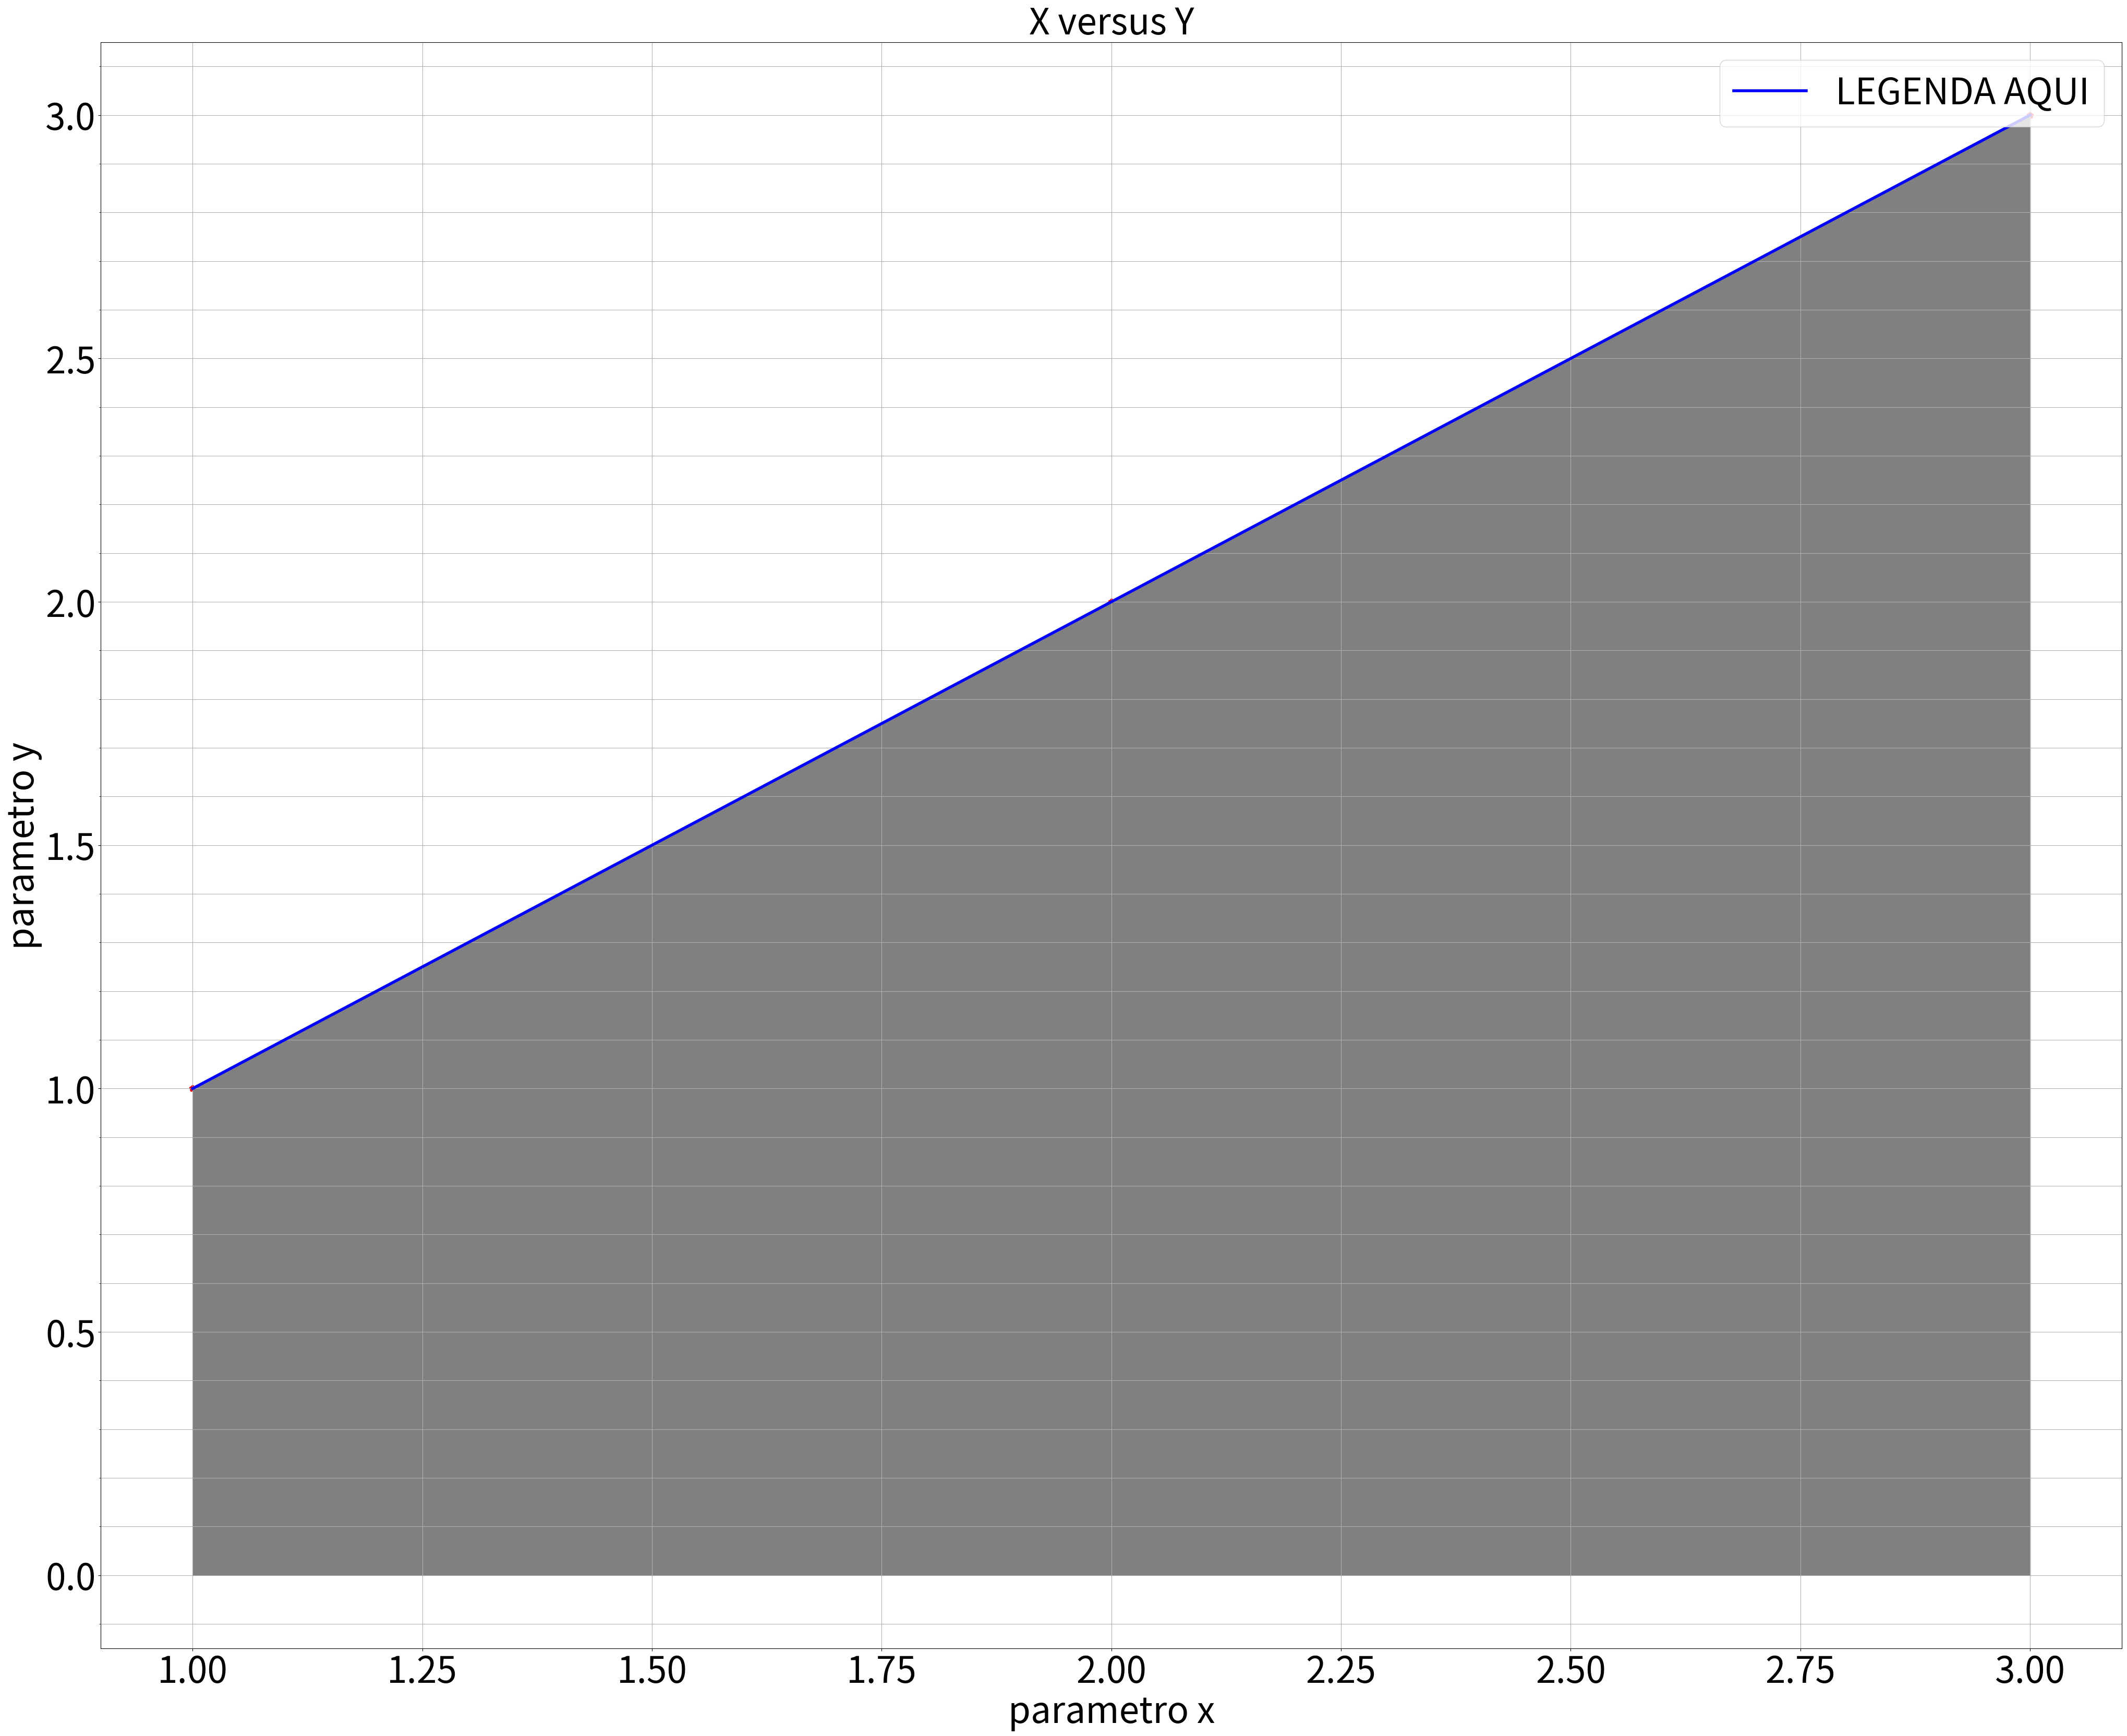

The matplotlib source for this figure:

import matplotlib.pyplot as plt
import matplotlib.ticker as tck
import numpy as np

x=[1,2,3]
y=[1,2,3]

fig3 = plt.gcf() #cria a figura    
plt.rcParams['figure.figsize'] = (50,40) #tamanho do gráfico
fig3, ax = plt.subplots() #anexa os subplots na figura
ax.yaxis.set_minor_locator(tck.AutoMinorLocator()) #anexa os mini traços
plt.rcParams.update({'font.size': 22}) #configura o tamanho da fonte dos parametros


plt.title("X versus Y",fontsize=50) 

plt.xlabel('parametro x',fontsize=50) #nome do eixo x
plt.ylabel('parametro y',fontsize=50) #nome do eixo y

plt.plot(x, y, color='blue',linewidth=4.0, linestyle = '-',label= "LEGENDA AQUI") #dois graficos em 1
plt.legend(loc="upper right",prop={'size': 50}) #plota a legenda e define a localização dela 
plt.scatter(x, y, color='red', marker = '*',linewidth=4.0, linestyle = '-',label="OF") 
plt.fill_between(x,0,y, color = 'grey') #pinta a área sob a curva gerada
plt.grid(True, which='both') #cria grade no plot 
plt.tick_params(labelsize=50); #define o tamanho das variáveis de trabalho no plot 